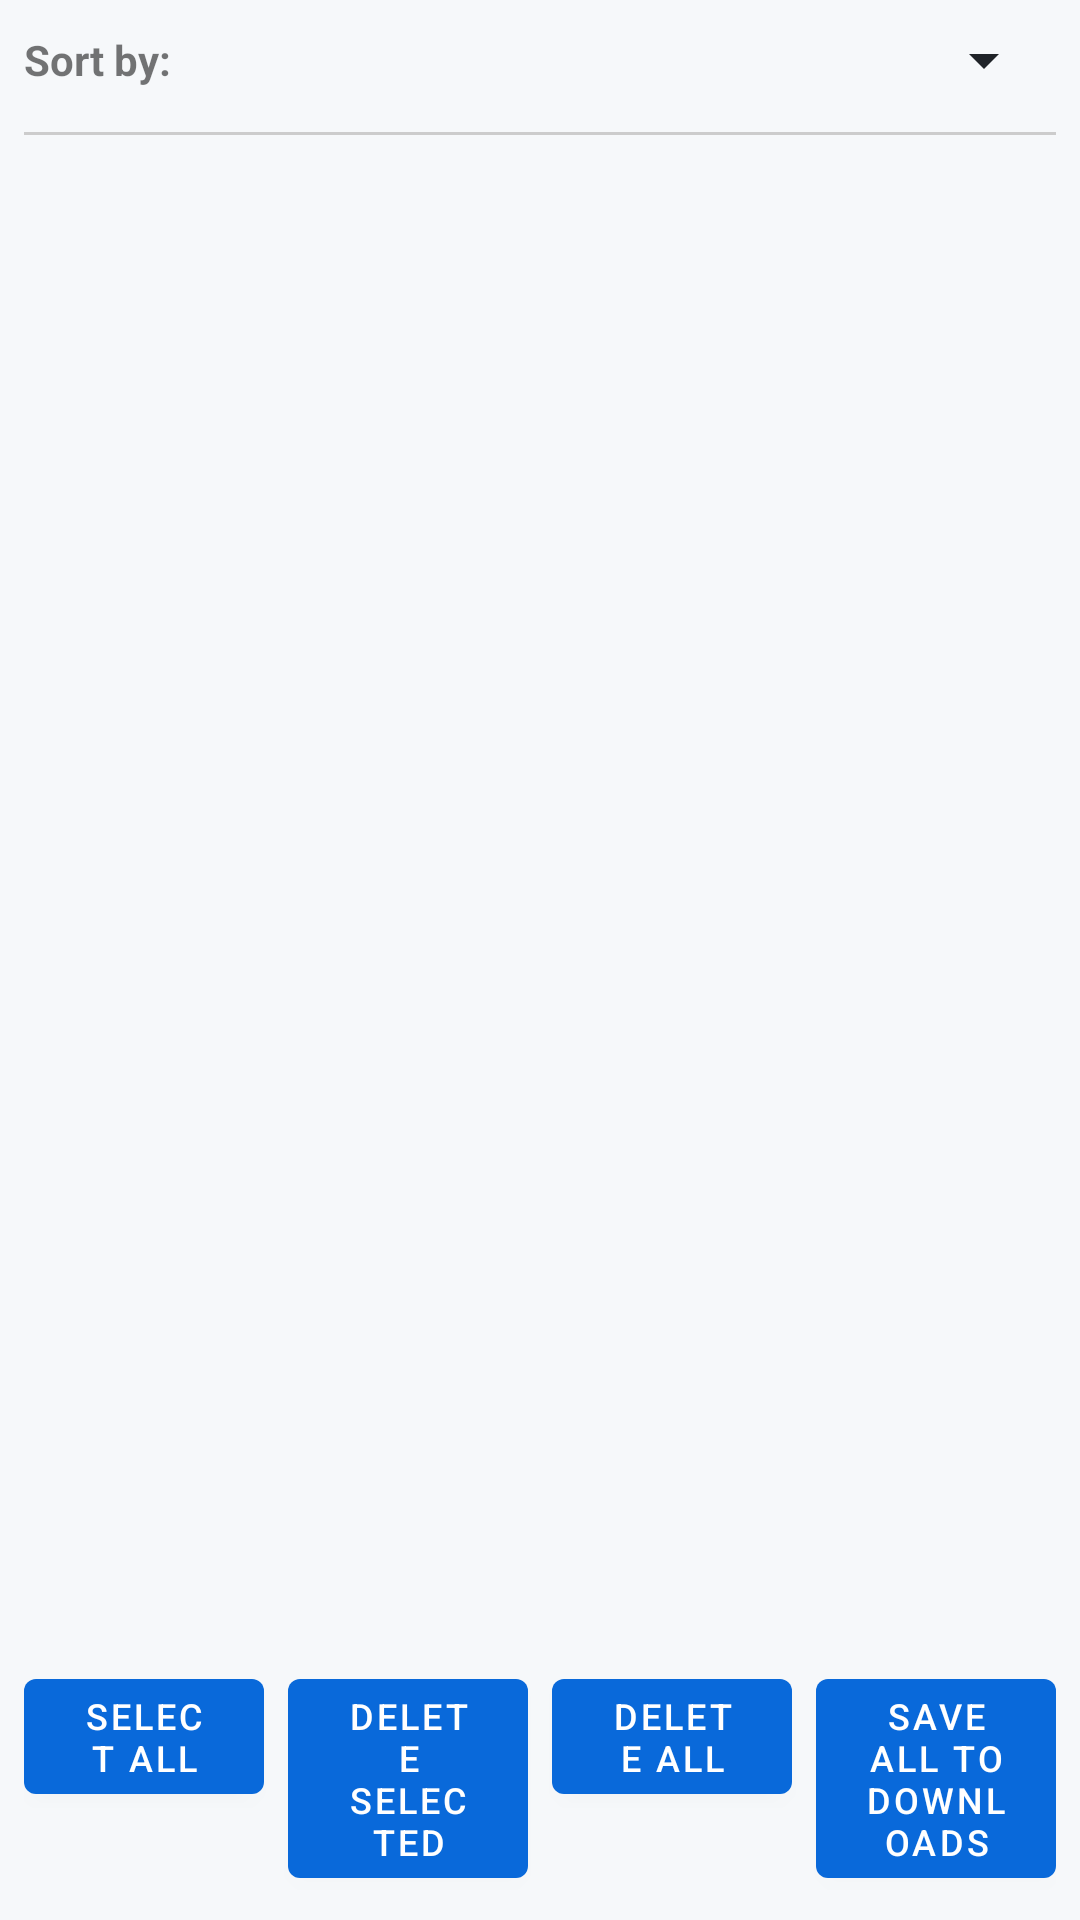

Write the Android layout XML for this screen, with the resource values it uses.
<!-- AndroidManifest.xml: application theme Theme.Odysseus -->
<!-- res/layout/dialog_outputs.xml -->
<?xml version="1.0" encoding="utf-8"?>
<LinearLayout xmlns:android="http://schemas.android.com/apk/res/android"
    android:layout_width="match_parent"
    android:layout_height="match_parent"
    android:orientation="vertical"
    android:padding="8dp">

    
    <LinearLayout
        android:layout_width="match_parent"
        android:layout_height="wrap_content"
        android:orientation="horizontal"
        android:paddingBottom="8dp">

        <TextView
            android:layout_width="wrap_content"
            android:layout_height="wrap_content"
            android:text="Sort by:"
            android:textSize="14sp"
            android:textStyle="bold"
            android:layout_gravity="center_vertical" />

        <Spinner
            android:id="@+id/spinnerSortOutputs"
            android:layout_width="0dp"
            android:layout_height="wrap_content"
            android:layout_weight="1"
            android:layout_marginStart="8dp" />

    </LinearLayout>

    <View
        android:layout_width="match_parent"
        android:layout_height="1dp"
        android:background="#CCCCCC"
        android:layout_marginTop="4dp"
        android:layout_marginBottom="8dp"/>

    
    <ListView
        android:id="@+id/listOutputs"
        android:layout_width="match_parent"
        android:layout_height="0dp"
        android:layout_weight="1"
        android:divider="#DDDDDD"
        android:dividerHeight="1dp" />

    
    <LinearLayout
        android:layout_width="match_parent"
        android:layout_height="wrap_content"
        android:orientation="horizontal"
        android:layout_marginTop="8dp">

        <com.google.android.material.button.MaterialButton
            android:id="@+id/btnSelectAllOutputs"
            android:layout_width="0dp"
            android:layout_height="wrap_content"
            android:layout_weight="1"
            android:text="Select All"
            android:textSize="12sp" />

        <com.google.android.material.button.MaterialButton
            android:id="@+id/btnDeleteSelectedOutputs"
            android:layout_width="0dp"
            android:layout_height="wrap_content"
            android:layout_marginStart="8dp"
            android:layout_weight="1"
            android:text="Delete Selected"
            android:textSize="12sp" />

        <com.google.android.material.button.MaterialButton
            android:id="@+id/btnDeleteAllOutputs"
            android:layout_width="0dp"
            android:layout_height="wrap_content"
            android:layout_marginStart="8dp"
            android:layout_weight="1"
            android:text="Delete All"
            android:textSize="12sp" />

        <com.google.android.material.button.MaterialButton
            android:id="@+id/btnDownloadAllOutputs"
            android:layout_width="0dp"
            android:layout_height="wrap_content"
            android:layout_marginStart="8dp"
            android:layout_weight="1"
            android:text="Save All to Downloads"
            android:textSize="12sp" />

    </LinearLayout>

</LinearLayout>
<!-- resources referenced by this layout -->
<resources>
  <style name="Theme.Odysseus" parent="Theme.MaterialComponents.DayNight.NoActionBar">
          <item name="colorPrimary">@color/lenswright_accent</item>
          <item name="colorPrimaryVariant">@color/lenswright_accent</item>
          <item name="colorSecondary">@color/lenswright_green</item>
          <item name="android:statusBarColor">@color/lenswright_chrome</item>
          <item name="android:navigationBarColor">@color/lenswright_chrome</item>
          <item name="android:windowBackground">@color/lenswright_bg</item>
          <item name="android:colorControlNormal">@color/lenswright_text</item>
      </style>
  <color name="lenswright_accent">#0969DA</color>
  <color name="lenswright_green">#1A7F37</color>
  <color name="lenswright_chrome">#0F1114</color>
  <color name="lenswright_bg">#F6F8FA</color>
  <color name="lenswright_text">#1F2328</color>
</resources>
